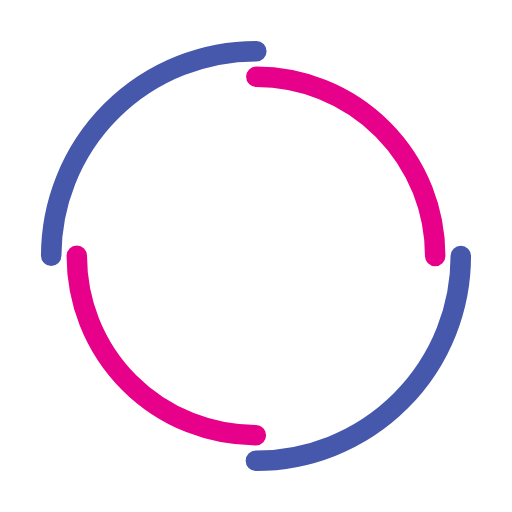
t = 0.00 s
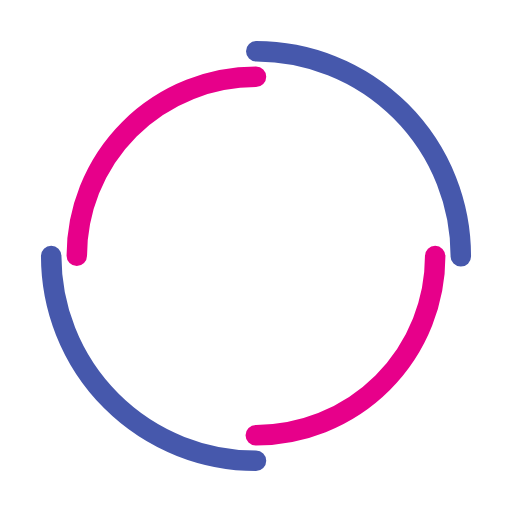
t = 0.25 s
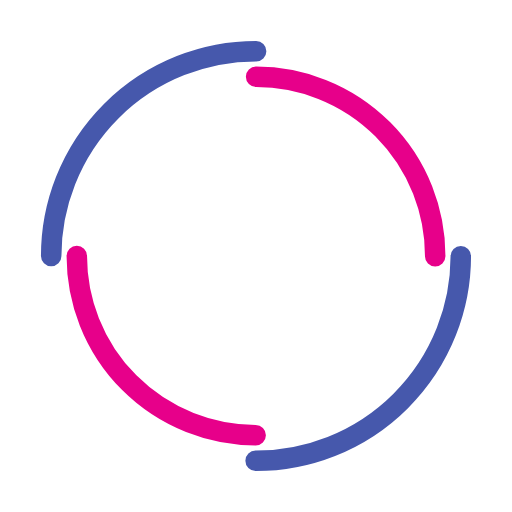
t = 0.50 s
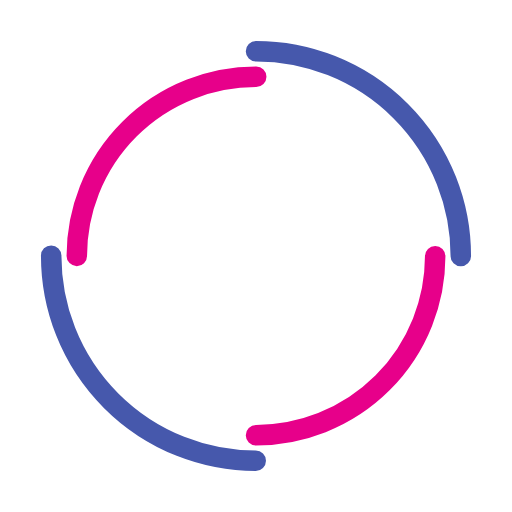
t = 0.75 s

The animated SVG that drew these frames (rendered in a browser with its animation timeline set to each time). Animation: 2 SMIL elements (animateTransform=2); one cycle of 1.00 s, repeats indefinitely.

<svg width="200px"  height="200px"  xmlns="http://www.w3.org/2000/svg" viewBox="0 0 100 100" preserveAspectRatio="xMidYMid" class="lds-double-ring" style="background: none;"><circle cx="50" cy="50" ng-attr-r="{{config.radius}}" ng-attr-stroke-width="{{config.width}}" ng-attr-stroke="{{config.c1}}" ng-attr-stroke-dasharray="{{config.dasharray}}" fill="none" stroke-linecap="round" r="40" stroke-width="4" stroke="#4658ac" stroke-dasharray="62.83185307179586 62.83185307179586" transform="rotate(311.205 50 50)"><animateTransform attributeName="transform" type="rotate" calcMode="linear" values="0 50 50;360 50 50" keyTimes="0;1" dur="1s" begin="0s" repeatCount="indefinite"></animateTransform></circle><circle cx="50" cy="50" ng-attr-r="{{config.radius2}}" ng-attr-stroke-width="{{config.width}}" ng-attr-stroke="{{config.c2}}" ng-attr-stroke-dasharray="{{config.dasharray2}}" ng-attr-stroke-dashoffset="{{config.dashoffset2}}" fill="none" stroke-linecap="round" r="35" stroke-width="4" stroke="#e7008a" stroke-dasharray="54.97787143782138 54.97787143782138" stroke-dashoffset="54.97787143782138" transform="rotate(-311.205 50 50)"><animateTransform attributeName="transform" type="rotate" calcMode="linear" values="0 50 50;-360 50 50" keyTimes="0;1" dur="1s" begin="0s" repeatCount="indefinite"></animateTransform></circle></svg>